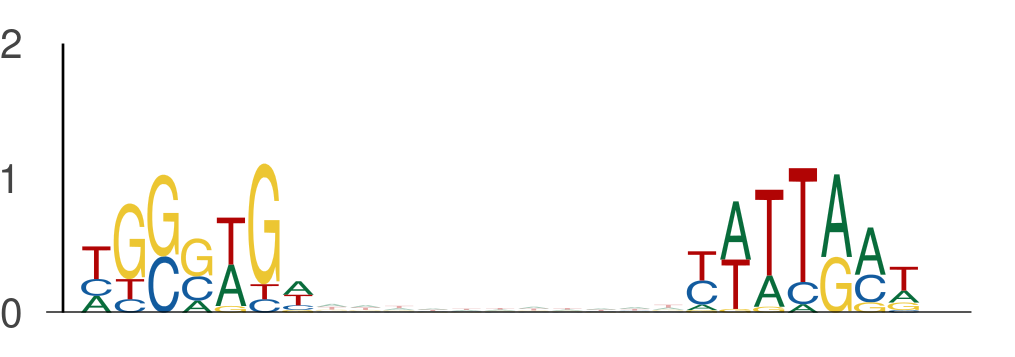

Source data for this figure (header and first rows):
seq_index, start_position, end_position, is_reversed_complement
9522, 6, 13, 0
9522, 24, 31, 0
6815, 126, 133, 0
6815, 144, 151, 0
13949, 76, 83, 0
13949, 94, 101, 0
6234, 21, 28, 0
6234, 39, 46, 0
8475, 7, 14, 0
8475, 25, 32, 0
907, 95, 102, 0
907, 113, 120, 0
4116, 126, 133, 0
4116, 144, 151, 0
8835, 34, 41, 0
8835, 52, 59, 0
7475, 93, 100, 0
7475, 111, 118, 0
3970, 112, 119, 0
3970, 130, 137, 0
11099, 106, 113, 0
11099, 124, 131, 0
10557, 85, 92, 0
10557, 103, 110, 0
5622, 84, 91, 0
5622, 102, 109, 0
11995, 81, 88, 0
11995, 99, 106, 0
11995, 107, 114, 0
11995, 125, 132, 0
8820, 41, 48, 0
8820, 59, 66, 0
9536, 58, 65, 0
9536, 76, 83, 0
9753, 84, 91, 0
9753, 102, 109, 0
1251, 17, 24, 0
1251, 35, 42, 0
5409, 127, 134, 0
5409, 145, 152, 0
4004, 17, 24, 0
4004, 35, 42, 0
6875, 83, 90, 0
6875, 101, 108, 0
5702, 130, 137, 0
5702, 148, 155, 0
1347, 1, 8, 0
1347, 19, 26, 0
6476, 2, 9, 0
6476, 20, 27, 0
1327, 98, 105, 0
1327, 116, 123, 0
7456, 6, 13, 0
7456, 24, 31, 0
4315, 10, 17, 0
4315, 28, 35, 0
5263, 66, 73, 0
5263, 84, 91, 0
10614, 56, 63, 0
10614, 74, 81, 0
... 1,136 more rows
